Run: headless pygame with SDL's dummy video driver; simulated clock (each Clock.tick advances the game by its frame time, no real sleeping); random seed 0; keys injected as events and as key.get_pressed() state; no mouse input.
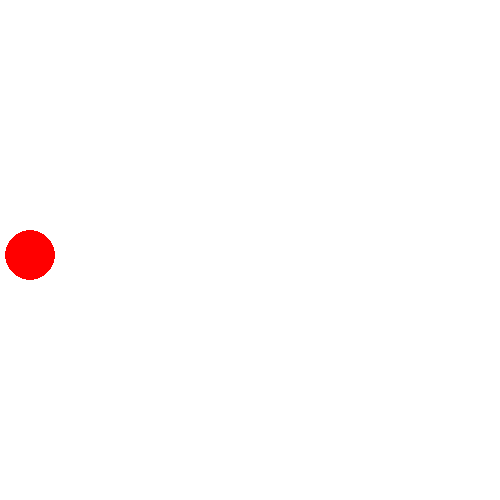
Frame 1 of 4 · flips 1–60 · no input
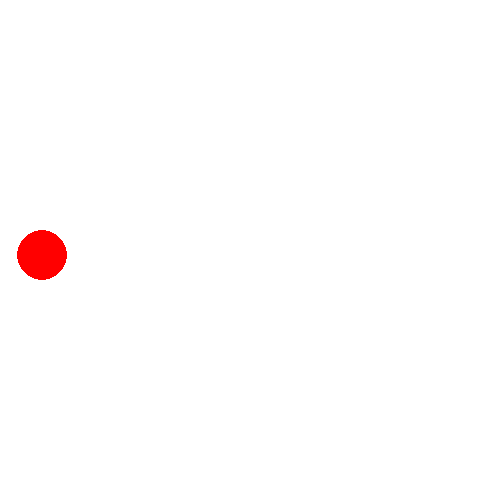
Frame 2 of 4 · flips 61–180 · tapped SPACE, RETURN · held RIGHT (→), D
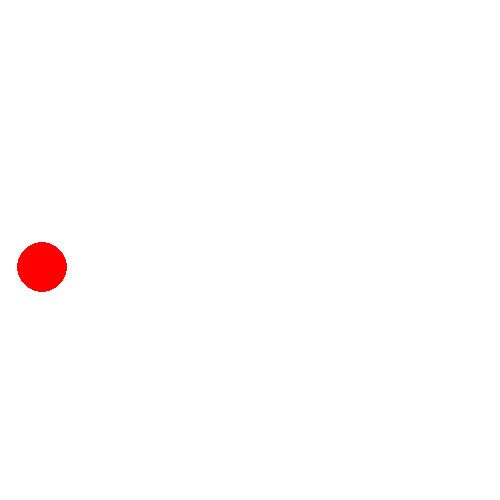
Frame 3 of 4 · flips 181–300 · held DOWN (↓), S
Frame 4 of 4 · flips 301–420 · held LEFT (←), A, UP (↑), W · screen same as frame 2, image omitted

The pygame program that drew these frames:

import pygame as pg
pg.init()
class Ball:
    def __init__(self, x_pos:int, y_pos:int, radius:float, fart:int, vindu:pg.surface.Surface, farge:tuple):
        self._x_pos = x_pos
        self._y_pos = y_pos
        self._radius = radius
        self._fart = fart
        self._vindu = vindu
        self._farge = farge

    def tegne(self):
        pg.draw.circle(self._vindu, self._farge, (self._x_pos, self._y_pos), self._radius)
    def flytt(self,trykkede_taster):
        
        if trykkede_taster[pg.K_UP] and self._y_pos > self._radius:
            self._y_pos -= self._fart
        
        elif trykkede_taster[pg.K_DOWN] and self._y_pos < self._vindu.get_height() - self._radius:
            self._y_pos += self._fart

        elif trykkede_taster[pg.K_LEFT] and self._x_pos  > self._radius:
            self._x_pos -= self._fart

        elif trykkede_taster[pg.K_RIGHT] and self._x_pos < self._vindu.get_width() - self._radius:
            self._x_pos += self._fart

    
   

        
 
VINDU_BREDDE = 500
VINDU_HOYDE  = 500
vindu = pg.display.set_mode([VINDU_BREDDE, VINDU_HOYDE])
 
pg.display.flip()
 
ball = Ball(30, 255, 25, 0.1, vindu,(255,0,0))
 
fortsett = True
while fortsett:
    vindu.fill((255,255,255))
    ball.tegne()
    pg.display.flip()
 
    trykkede_taster = pg.key.get_pressed()
    ball.flytt(trykkede_taster)
 
    for event in pg.event.get():
        if event.type == pg.QUIT:
            fortsett = False  
pg.quit()
